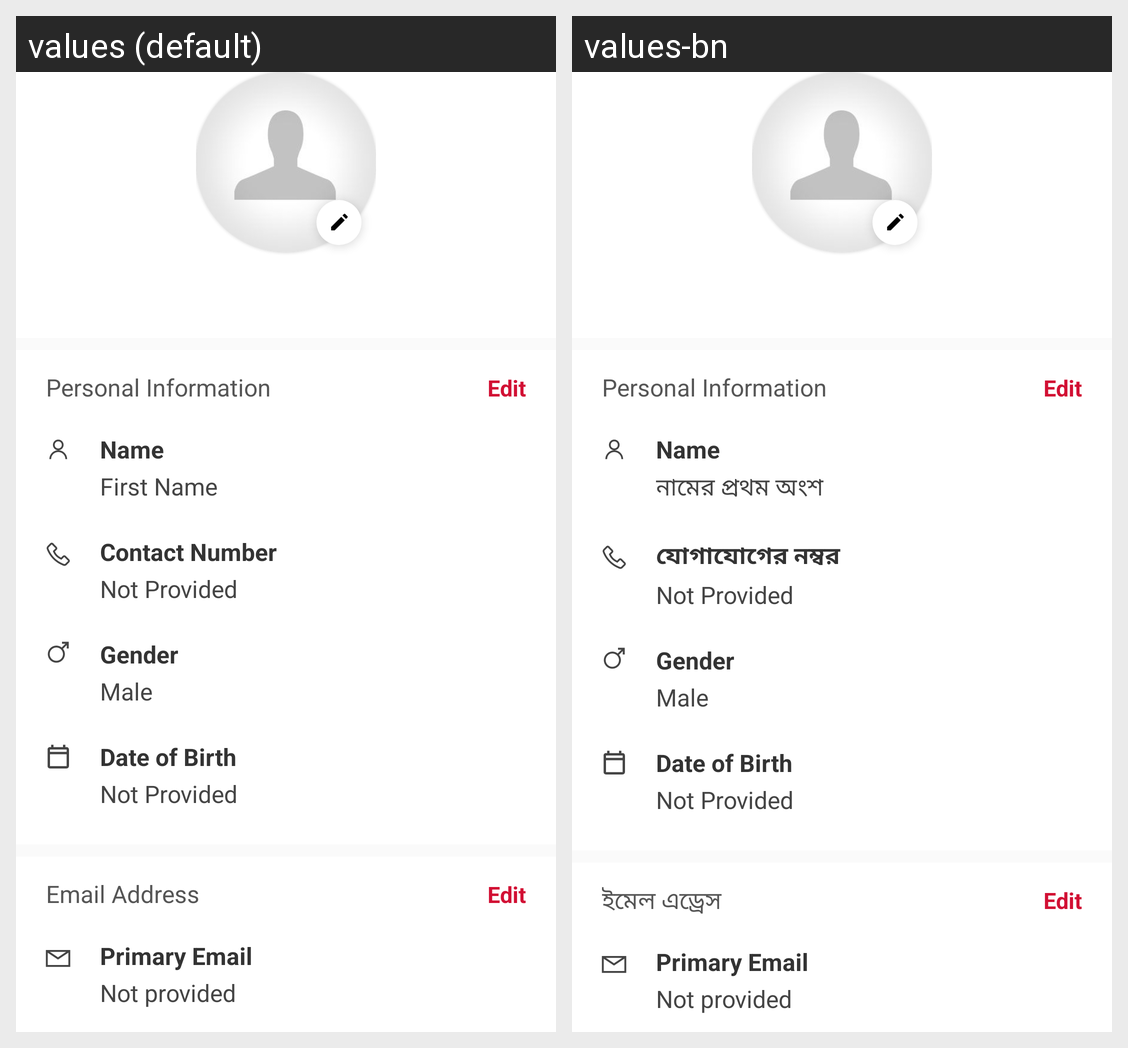

Translations of the strings shown on this Android screen, per locale in the grid:
Android screen res/layout/activity_edit_profile.xml rendered under 2 locales, left to right: values (default), values-bn. Device: Nexus 5 (rendered at 1080×1920; each locale shown at half size, 540×960, under a caption strip naming it); theme AppTheme.
Strings drawn on this screen, with the default value and each locale's value (text and hints the layout hard-codes, and strings that could not be matched under every locale, appear in the picture but are not listed):

first_name
  values: First Name
  values-bn: নামের প্রথম অংশ

contact_number
  values: Contact Number
  values-bn: যোগাযোগের নম্বর

date_of_birth
  values: Date of Birth
  values-bn: Date of Birth  [not translated; the default value is used]

email_address
  values: Email Address
  values-bn: ইমেল এড্রেস

primary_email
  values: Primary Email
  values-bn: Primary Email  [not translated; the default value is used]

not_provided
  values: Not Provided
  values-bn: Not Provided  [not translated; the default value is used]
